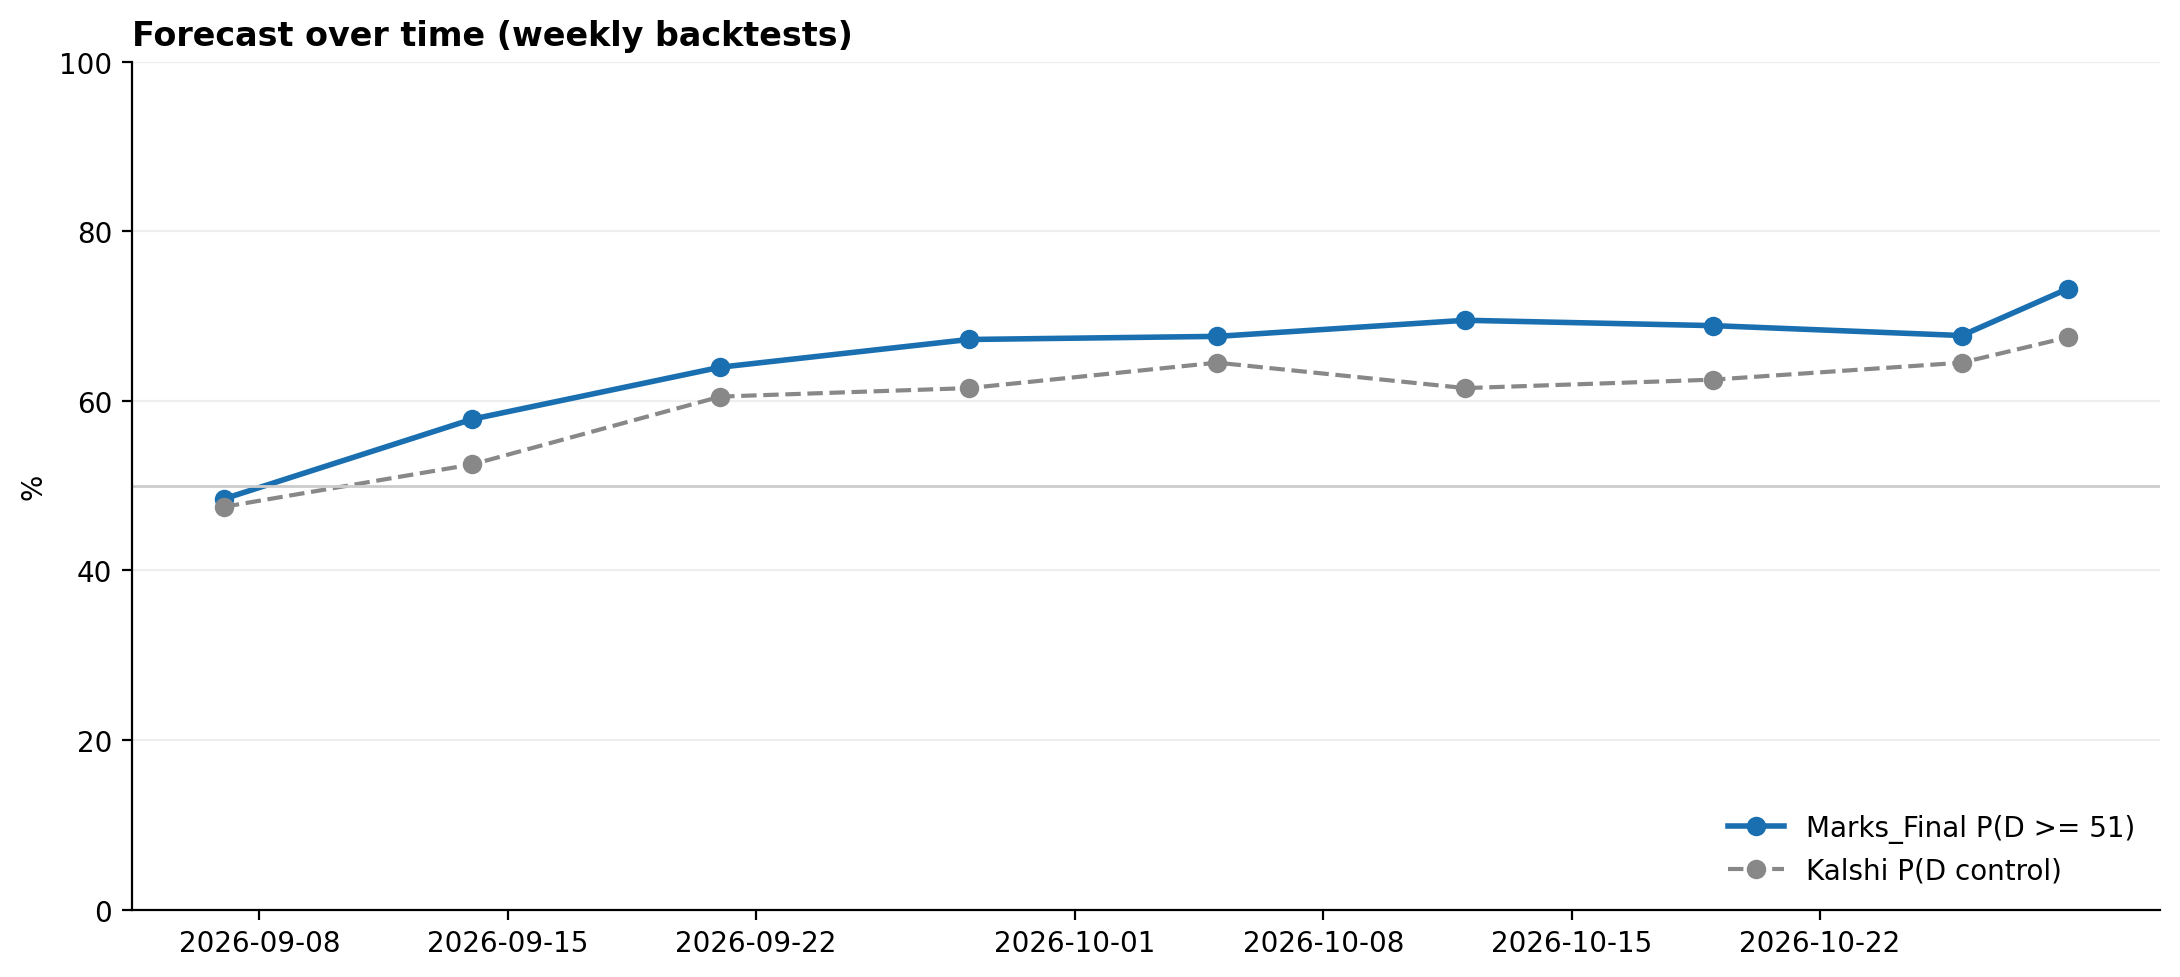

Source data for this figure (header and first rows):
date, P(D >= 51), D seats, Kalshi P(control), polls used
2026-09-07, 0.4843, 50.41, 0.475, 188
2026-09-14, 0.5783, 50.92, 0.525, 201
2026-09-21, 0.6397, 51.31, 0.605, 217
2026-09-28, 0.6723, 51.45, 0.615, 236
2026-10-05, 0.676, 51.56, 0.645, 256
2026-10-12, 0.695, 51.66, 0.615, 277
2026-10-19, 0.6887, 51.63, 0.625, 296
2026-10-26, 0.677, 51.65, 0.645, 336
2026-10-29, 0.7323, 52.05, 0.675, 361
